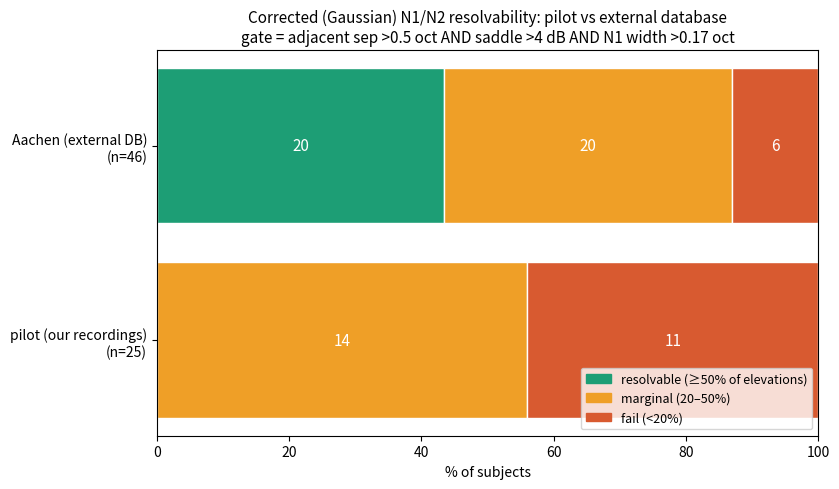

Source code (Python): (Note: this script raises an exception after producing the figure.)
"""Summary of the corrected (Gaussian-detector) resolvability screen:
pilot set vs external Aachen database. Counts from screen_resolvable_gaussian.py."""
from pathlib import Path
import matplotlib; matplotlib.use("Agg")
import matplotlib.pyplot as plt
import numpy as np

OUT = Path("/sessions/friendly-exciting-planck/mnt/outputs/screen_pilot_vs_aachen.png")
# pass / marginal / fail counts (>=50% / 20-50% / <20% of tested elevations resolvable)
data = {"pilot (our recordings)": dict(n=25, passv=0, marg=14, fail=11),
        "Aachen (external DB)":    dict(n=46, passv=20, marg=20, fail=6)}

fig, ax = plt.subplots(figsize=(8.5, 5))
labels = list(data)
y = np.arange(len(labels))
cols = {"pass": "#1D9E75", "marg": "#EF9F27", "fail": "#D85A30"}
for i, lab in enumerate(labels):
    d = data[lab]; n = d["n"]
    left = 0
    for key, disp in [("passv", "resolvable ≥50%"), ("marg", "marginal 20–50%"), ("fail", "fail <20%")]:
        frac = 100 * d[key] / n
        c = cols["pass" if key == "passv" else ("marg" if key == "marg" else "fail")]
        ax.barh(i, frac, left=left, color=c, edgecolor="white")
        if frac > 5:
            ax.text(left + frac/2, i, f"{d[key]}", va="center", ha="center",
                    color="white", fontsize=11, fontweight="medium")
        left += frac
ax.set_yticks(y); ax.set_yticklabels([f"{l}\n(n={data[l]['n']})" for l in labels])
ax.set_xlabel("% of subjects")
ax.set_xlim(0, 100)
from matplotlib.patches import Patch
ax.legend(handles=[Patch(color=cols["pass"], label="resolvable (≥50% of elevations)"),
                   Patch(color=cols["marg"], label="marginal (20–50%)"),
                   Patch(color=cols["fail"], label="fail (<20%)")],
          fontsize=9, loc="lower right")
ax.set_title("Corrected (Gaussian) N1/N2 resolvability: pilot vs external database\n"
             "gate = adjacent sep >0.5 oct AND saddle >4 dB AND N1 width >0.17 oct",
             fontsize=11)
fig.tight_layout(); fig.savefig(OUT, dpi=140, bbox_inches="tight")
print("saved", OUT)
